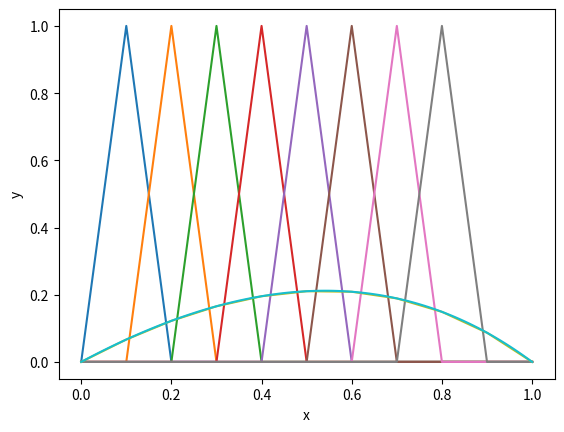

This figure's Python source:
# -*- coding: utf-8 -*-
 
# Ex. 5.18
# FINITE ELEMENTS TECHNIQUE - HOMOGENEOUS DIRICHLET BOUNDARY CONDITIONS
# We have -d^2u/dx^2 = -exp(x)
#     - k(x) = 1
#     - f(x) = exp(x)
#     - 0 <= 0 <= 1
#     - u(0) = 0 = u(1)
 
import numpy as np
import matplotlib.pyplot as plt  
 
# 1. Define the basis of piecewise linear polynomials.
# piecewise is defined with a list of conditions, that have to be
# mutually exclusive and correspond to an equal number of values for the
# function. Note that & works between booleans but the expression is
# evaluated only if you put your condition between brackets.
# FIRST DEFINE THE X-GRID, THE STEP, THE DIMENSION OF THE BASIS,
 
n=10
h=1/n

def fun(i,x,h):
    """Element of the basis in finite element method with piecewise polynomials
    
    Parameters
    ----------
    i : int
        Index (not-null integer) of the piecewise polynomials' basis, must
        be generated with some iterable and run inside a loop. Maximum value
        is the number of intervals-1.
    x : float
    h : step
        Must correspond to width of interval/number of intervals.

    Returns
    -------
    ndarray
        Returns a piecewise function that is the element of the S_n basis of
        piecewise polynomials, with provided index, x and step.

    """
    return np.piecewise(x,
                        [x < (i-1)*h,
                         ((i-1)*h<=x)&(x<= i*h),
                         (i*h<x)&(x<= (i+1)*h),
                         x>(i+1)*h], 
                        [0,
                         (x - (i - 1)* h)/h,
                         -(x - (i + 1)* h)/h,
                         0]
                        )
vfun=np.vectorize(fun)
 
# I build the x-grid with 10 intervals (9 points) between 0 and 1, so with
# a step h = 0.1.
 
t = np.linspace(0, 1, 101) # values for x, must be more than intervals chosen
y=[]
for i in range(1,n-1) :
    y=vfun(i,t,0.1)
    plt.plot(t,y)
plt.xlabel('x')  
plt.ylabel('y')  
plt.show()

#%%
# 2. I define a customary routine for building a tridiagonal matrix.
# The matrix is the matrix k on the base defined by fun.
 
def tridiagmod(a, b, c, n):
    aa=a*np.ones(n-1)
    bb=b*np.ones(n)
    cc=c*np.ones(n-1)
    return np.diag(aa, -1) + np.diag(bb) + np.diag(cc, 1)
 
kmatrix=tridiagmod(-1/h,2/h,-1/h,n-1)
print(kmatrix)

#%%
# Now we have to expand the function f=exp(x) on the base given by fun.
# I define fun1 as the product between the elements of the basis and the
# function on the right hand side (so it is the integrand)

# Now I can build the column containing the values of the expansion of f.
# I employ the pre-build routine quad to integrate even if the solution is
# analytical.
# The index i of the loop goes to 0 to n-2 (range(n-1) = 0,...,(n-1)-1) but I
# want f to be expanded on the elements of the basis from index 1 to n-1.
# I can do that by passing i+1 to the arguments of the integration. 
 
from scipy.integrate import quad
def fun1(x,i,h):
    return fun(i,x,h)*np.exp(x)

f = np.ones(n-1)
for i in range(n-1):
    f[i]=quad(fun1,0,1,args=(i+1,h))[0]
print(f)

#%%
# Now I have to solve the linear algebra problem k*coeff=f and I use a
# pre-made routine for doing that (linalg.solve())

coeff = np.linalg.solve(kmatrix, f)
print(coeff)

#%%
# Then I have to build the solution as a finite series of n-1 terms given by
# the product of the coefficients coeff given by the linear algebra problem
# and the elements of the piecewise polynomials' basis.
# Remember that we only need n-1 elements of the basis and of the solution
# because it is vanishing at 0 and 1. The little trick on the range and on the
# arguments of the function is the same as done in the loop above.
# At the end, plot the exact solution for comparison.
 
def sol(x):
    sol=0
    for i in range(n-1):
        sol += fun(i+1,x,h)*coeff[i]
    return sol

def exact(x):
    return -np.exp(x)+(np.e-1)*x +1

vexact=np.vectorize(exact)
vsol=np.vectorize(sol)
s=vsol(t)
ex=vexact(t)
plt.plot(t,s) 
plt.plot(t,ex)
plt.show()